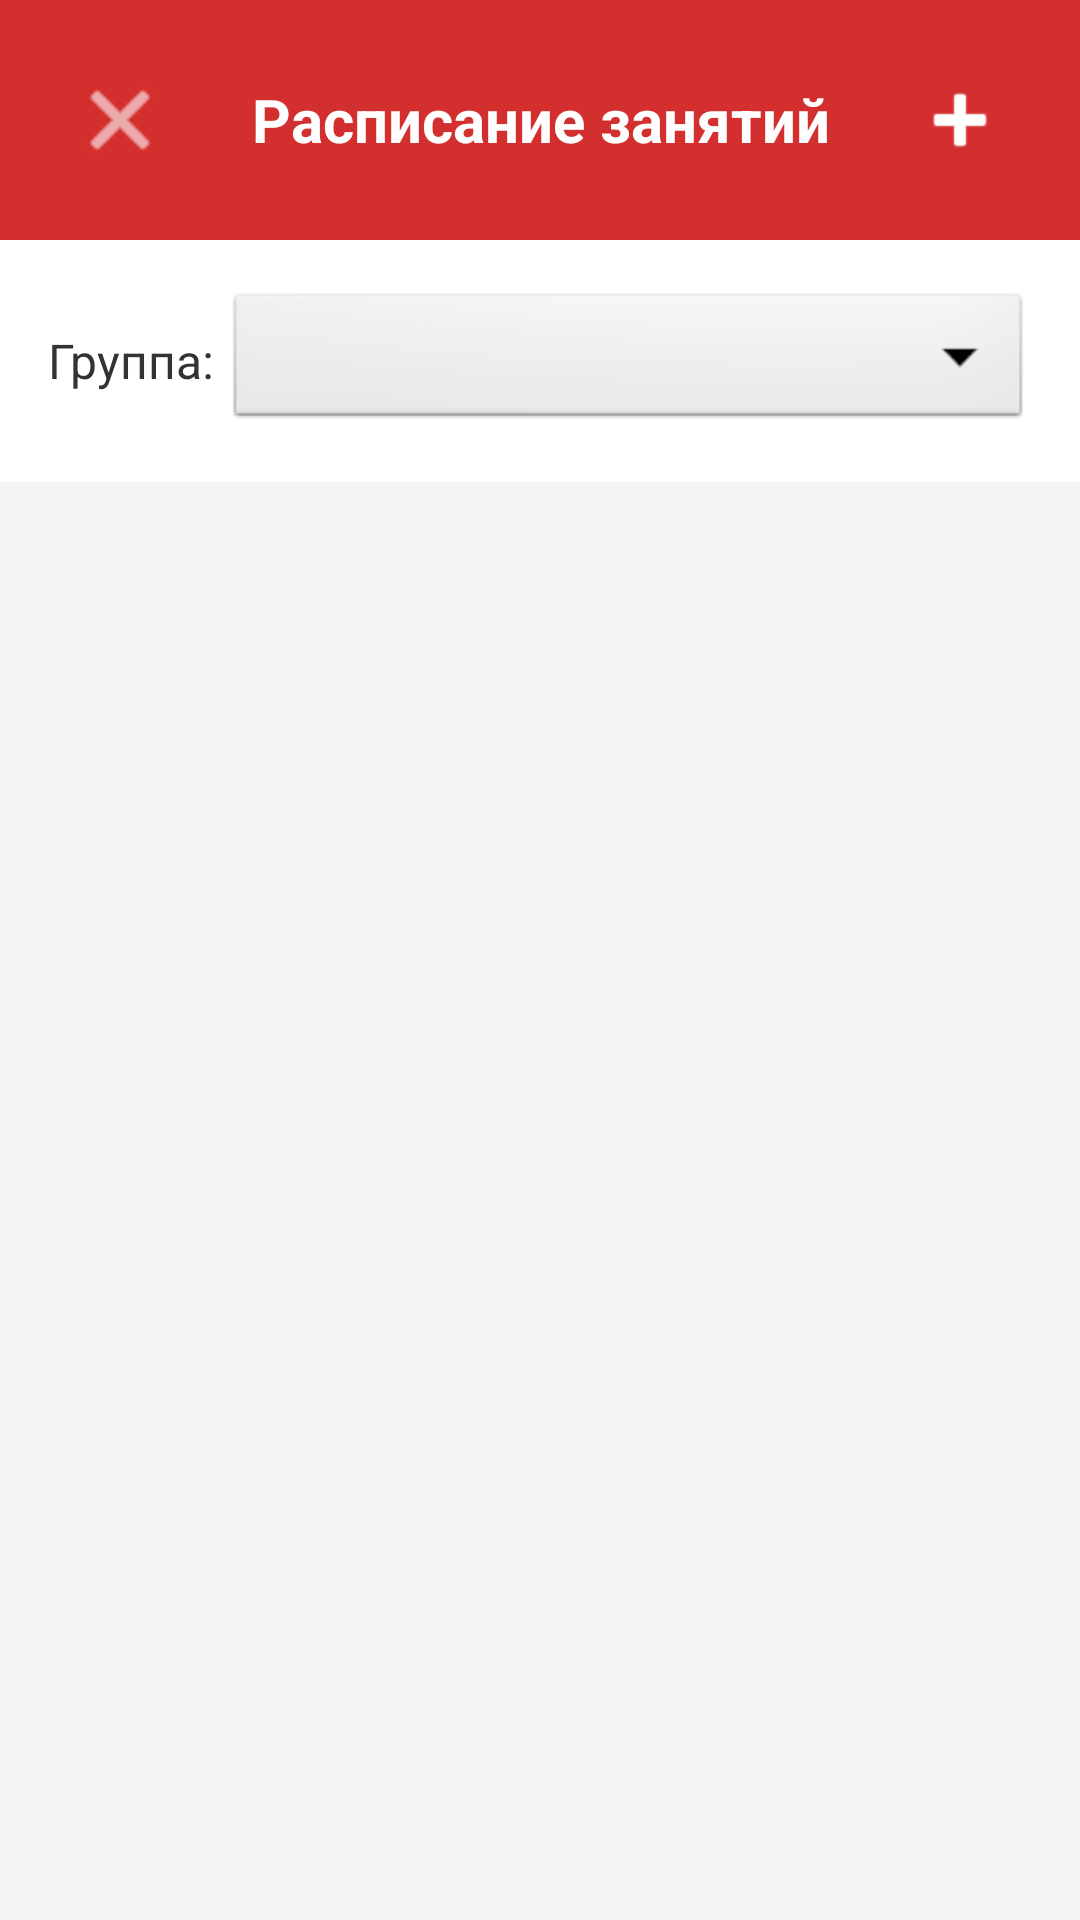

Here is an Android app screen rendered from its layout file. Give the layout XML and the strings, colors and styles it references.
<!-- AndroidManifest.xml: application theme Theme.DomTantsaBosikom -->
<!-- res/layout/activity_schedule_manager.xml -->
<?xml version="1.0" encoding="utf-8"?>
<LinearLayout xmlns:android="http://schemas.android.com/apk/res/android"
    android:layout_width="match_parent"
    android:layout_height="match_parent"
    android:orientation="vertical"
    android:background="#F5F5F5">

    
    <LinearLayout
        android:layout_width="match_parent"
        android:layout_height="wrap_content"
        android:orientation="horizontal"
        android:background="#D32F2F"
        android:padding="16dp"
        android:gravity="center_vertical">

        <ImageButton
            android:id="@+id/buttonBack"
            android:layout_width="48dp"
            android:layout_height="48dp"
            android:background="?attr/selectableItemBackgroundBorderless"
            android:src="@android:drawable/ic_menu_close_clear_cancel"
            android:tint="#FFFFFF"
            android:contentDescription="Назад" />

        <TextView
            android:layout_width="0dp"
            android:layout_height="wrap_content"
            android:layout_weight="1"
            android:text="Расписание занятий"
            android:textColor="#FFFFFF"
            android:textSize="20sp"
            android:textStyle="bold"
            android:gravity="center" />

        <ImageButton
            android:id="@+id/buttonAdd"
            android:layout_width="48dp"
            android:layout_height="48dp"
            android:background="?attr/selectableItemBackgroundBorderless"
            android:src="@android:drawable/ic_input_add"
            android:tint="#FFFFFF"
            android:contentDescription="Добавить" />
    </LinearLayout>

    
    <LinearLayout
        android:layout_width="match_parent"
        android:layout_height="wrap_content"
        android:orientation="horizontal"
        android:background="#FFFFFF"
        android:padding="16dp"
        android:gravity="center_vertical">

        <TextView
            android:layout_width="wrap_content"
            android:layout_height="wrap_content"
            android:text="Группа: "
            android:textColor="#333333"
            android:textSize="16sp" />

        <Spinner
            android:id="@+id/spinnerGroup"
            android:layout_width="0dp"
            android:layout_height="wrap_content"
            android:layout_weight="1"
            android:background="@android:drawable/btn_dropdown"
            android:padding="8dp" />
    </LinearLayout>

    
    <ListView
        android:id="@+id/listViewSchedule"
        android:layout_width="match_parent"
        android:layout_height="0dp"
        android:layout_weight="1"
        android:divider="#E0E0E0"
        android:dividerHeight="1dp"
        android:padding="8dp" />

    
    <LinearLayout
        android:id="@+id/layoutEmpty"
        android:layout_width="match_parent"
        android:layout_height="0dp"
        android:layout_weight="1"
        android:orientation="vertical"
        android:gravity="center"
        android:visibility="gone">

        <TextView
            android:layout_width="wrap_content"
            android:layout_height="wrap_content"
            android:text="📅"
            android:textSize="64sp" />

        <TextView
            android:layout_width="wrap_content"
            android:layout_height="wrap_content"
            android:text="Расписание не задано"
            android:textColor="#999999"
            android:textSize="18sp"
            android:layout_marginTop="16dp" />

        <TextView
            android:layout_width="wrap_content"
            android:layout_height="wrap_content"
            android:text="Нажмите + чтобы добавить занятие"
            android:textColor="#CCCCCC"
            android:textSize="14sp"
            android:layout_marginTop="8dp" />
    </LinearLayout>

</LinearLayout>
<!-- resources referenced by this layout -->
<resources>
  <style name="Theme.DomTantsaBosikom" parent="Theme.Material3.DayNight.NoActionBar">
  		<item name="android:statusBarColor" tools:targetApi="l">#1976D2</item>
  	</style>
</resources>
